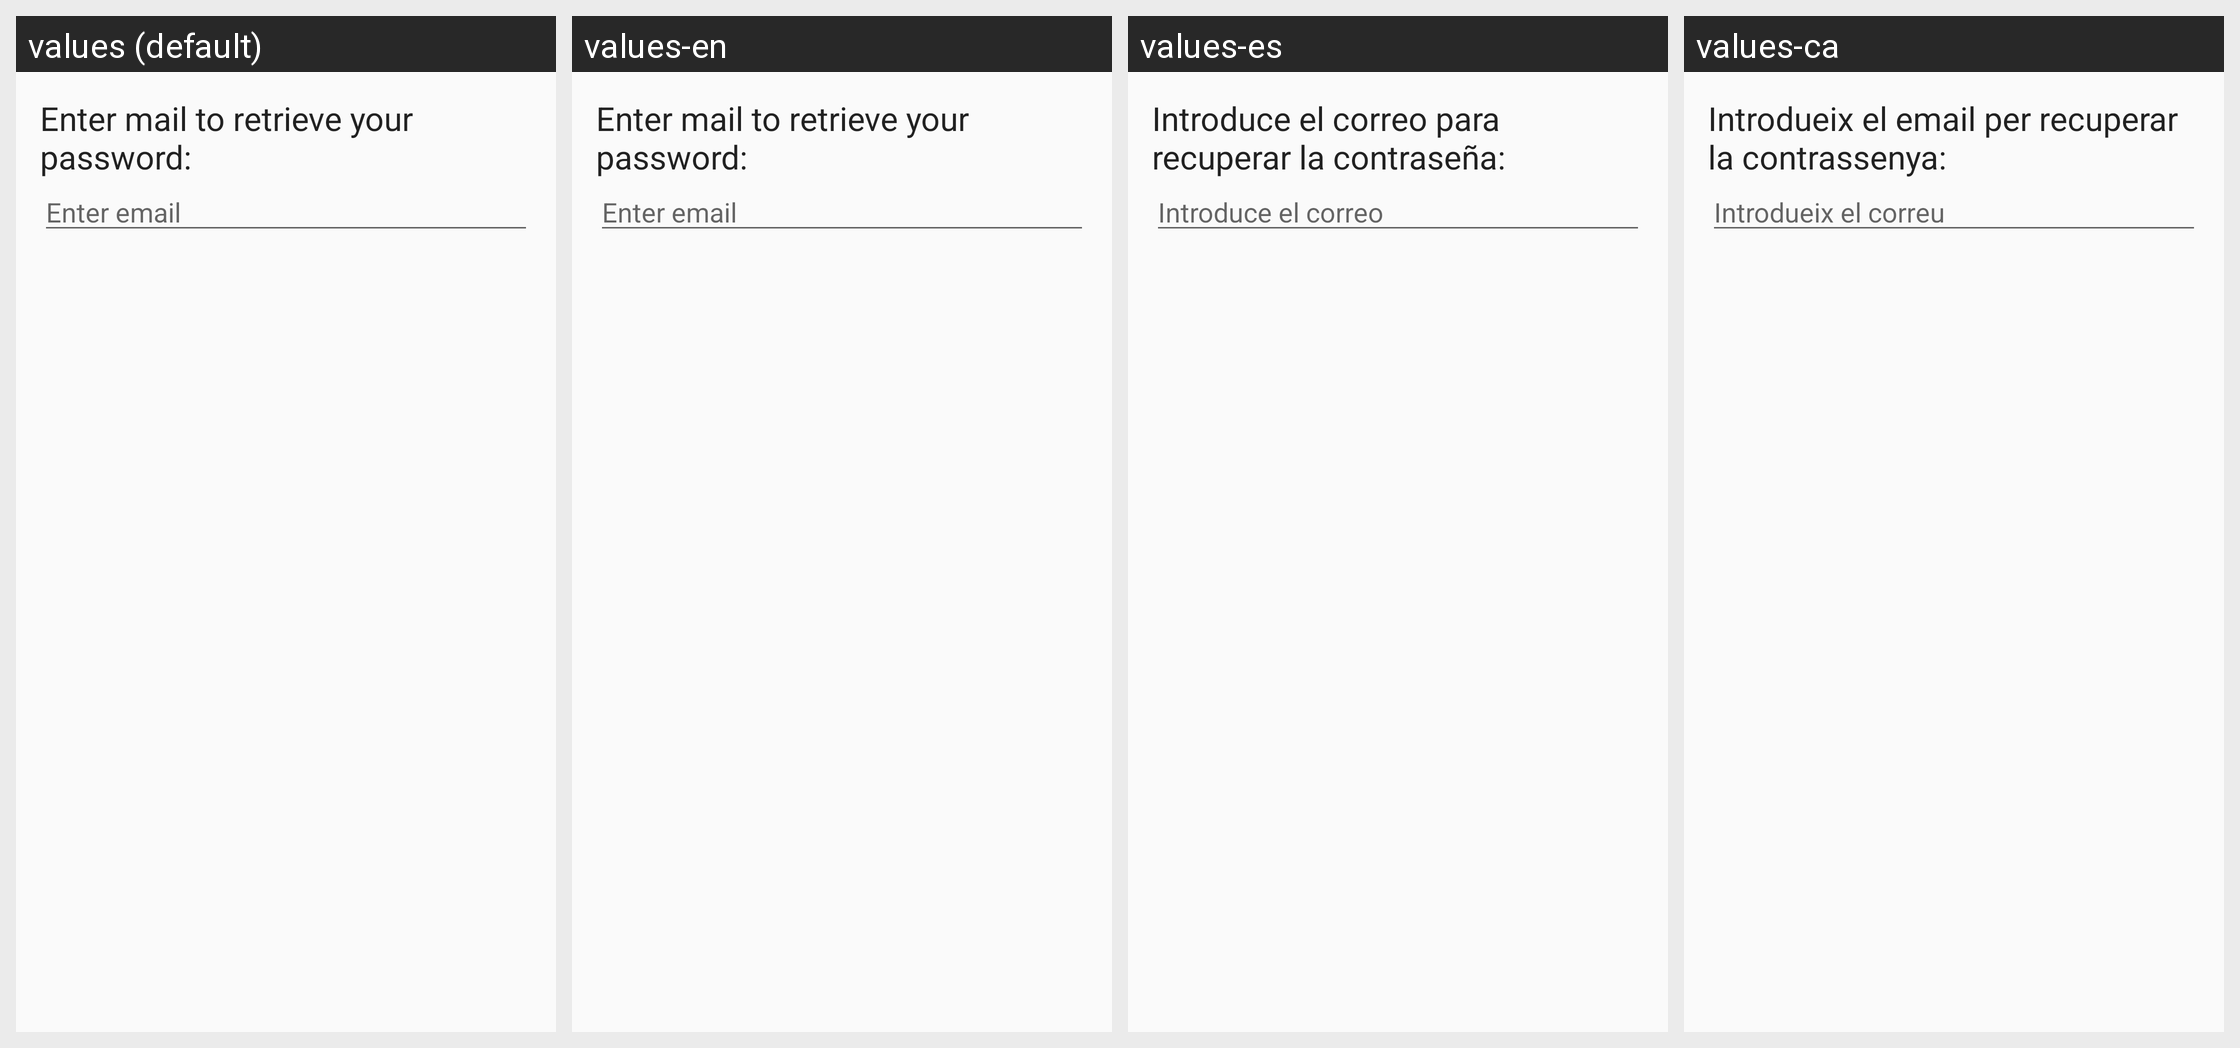

Translations of the strings shown on this Android screen, per locale in the grid:
Android screen res/layout/input_dialog_forgot_password.xml rendered under 4 locales, left to right: values (default), values-en, values-es, values-ca. Device: Nexus 5 (rendered at 1080×1920; each locale shown at half size, 540×960, under a caption strip naming it); theme AppTheme.
Strings drawn on this screen, with the default value and each locale's value (text and hints the layout hard-codes, and strings that could not be matched under every locale, appear in the picture but are not listed):

enter_mail_to_retrieve_your_password
  values: Enter mail to retrieve your password:
  values-en: Enter mail to retrieve your password:
  values-es: Introduce el correo para recuperar la contraseña:
  values-ca: Introdueix el email per recuperar la contrassenya:

enter_email
  values: Enter email
  values-en: Enter email
  values-es: Introduce el correo
  values-ca: Introdueix el correu
